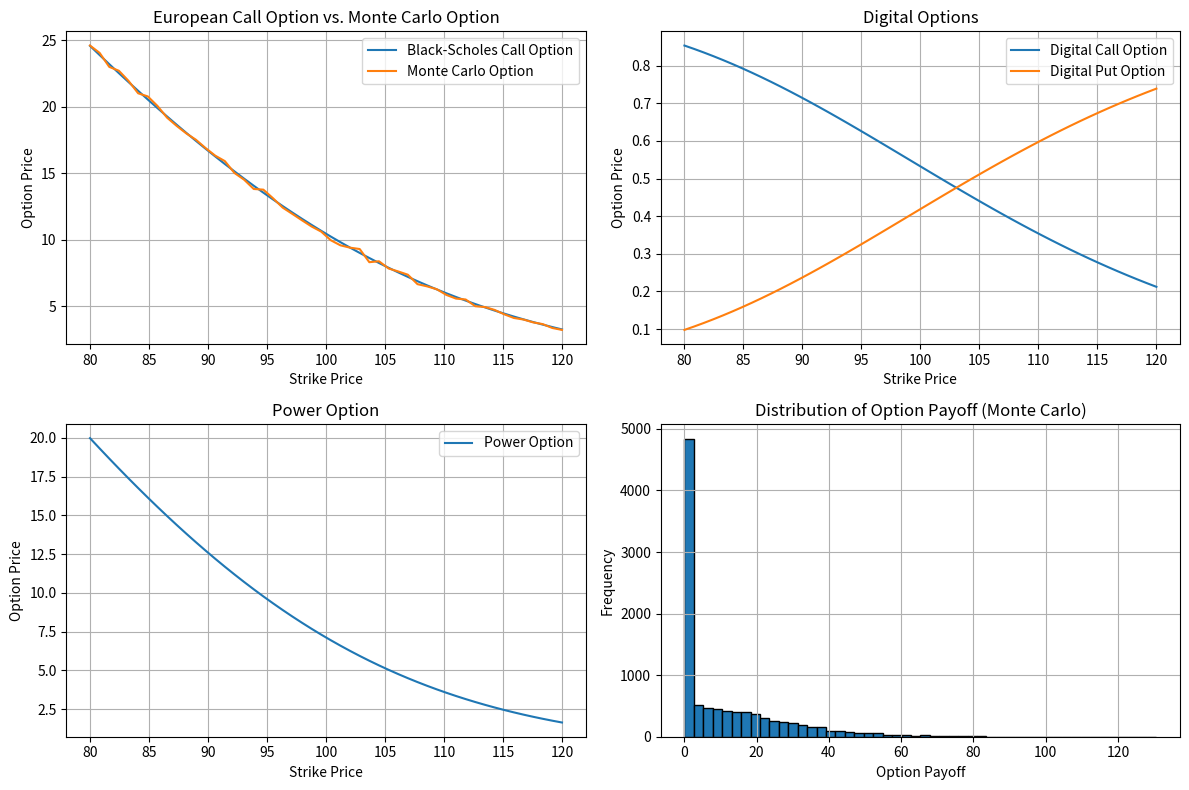

The matplotlib source for this figure:
import numpy as np
import matplotlib.pyplot as plt
from scipy.stats import norm

def black_scholes_call(S, X, T, r, sigma):
    d1 = (np.log(S / X) + (r + 0.5 * sigma**2) * T) / (sigma * np.sqrt(T))
    d2 = d1 - sigma * np.sqrt(T)
    return S * norm.cdf(d1) - X * np.exp(-r * T) * norm.cdf(d2)

def digital_option(S, X, T, r, sigma, option_type):
    d1 = (np.log(S / X) + (r + 0.5 * sigma**2) * T) / (sigma * np.sqrt(T))
    d2 = d1 - sigma * np.sqrt(T)
    if option_type == "call":
        return np.exp(-r * T) * norm.cdf(d2)
    elif option_type == "put":
        return np.exp(-r * T) * norm.cdf(-d2)
    else:
        raise ValueError("Invalid option type. Choose 'call' or 'put'.")

def power_option(S, X, T, r, sigma, beta):
    d1 = (np.log(S / X) + (r + (beta - 0.5) * sigma**2) * T) / (sigma * np.sqrt(T))
    d2 = d1 - sigma * np.sqrt(T)
    return np.exp(-r * T) * (S * norm.cdf(d1) - X * norm.cdf(d2))

def monte_carlo_option(S, X, T, r, sigma, num_simulations=10000):
    z = np.random.normal(size=num_simulations)
    S_T = S * np.exp((r - 0.5 * sigma**2) * T + sigma * np.sqrt(T) * z)
    payoff = np.maximum(S_T - X, 0)
    return np.exp(-r * T) * np.mean(payoff), payoff

# Parameters
S = 100     # Current price of the underlying asset
X = 100     # Strike price
T = 1       # Time to expiration (in years)
r = 0.05    # Risk-free interest rate
sigma = 0.2 # Volatility
beta = 1.5  # Power parameter
num_simulations = 10000

# Calculate option prices
european_call_price = black_scholes_call(S, X, T, r, sigma)
digital_call_price = digital_option(S, X, T, r, sigma, "call")
power_option_price = power_option(S, X, T, r, sigma, beta)
monte_carlo_price, monte_carlo_payoff = monte_carlo_option(S, X, T, r, sigma, num_simulations)

# Output results
print("European Call Option Price:", european_call_price)
print("Digital Call Option Price:", digital_call_price)
print("Power Option Price:", power_option_price)
print("Monte Carlo Option Price:", monte_carlo_price)

# Plotting
strike_prices = np.linspace(80, 120, 50)
black_scholes_prices = black_scholes_call(S, strike_prices, T, r, sigma)
monte_carlo_prices = [monte_carlo_option(S, X, T, r, sigma, num_simulations)[0] for X in strike_prices]
digital_call_prices = [digital_option(S, X, T, r, sigma, "call") for X in strike_prices]
digital_put_prices = [digital_option(S, X, T, r, sigma, "put") for X in strike_prices]
power_option_prices = power_option(S, strike_prices, T, r, sigma, beta)

plt.figure(figsize=(12, 8))

plt.subplot(2, 2, 1)
plt.plot(strike_prices, black_scholes_prices, label='Black-Scholes Call Option')
plt.plot(strike_prices, monte_carlo_prices, label='Monte Carlo Option')
plt.xlabel('Strike Price')
plt.ylabel('Option Price')
plt.title('European Call Option vs. Monte Carlo Option')
plt.legend()
plt.grid(True)

plt.subplot(2, 2, 2)
plt.plot(strike_prices, digital_call_prices, label='Digital Call Option')
plt.plot(strike_prices, digital_put_prices, label='Digital Put Option')
plt.xlabel('Strike Price')
plt.ylabel('Option Price')
plt.title('Digital Options')
plt.legend()
plt.grid(True)

plt.subplot(2, 2, 3)
plt.plot(strike_prices, power_option_prices, label='Power Option')
plt.xlabel('Strike Price')
plt.ylabel('Option Price')
plt.title('Power Option')
plt.legend()
plt.grid(True)

plt.subplot(2, 2, 4)
plt.hist(monte_carlo_payoff, bins=50, edgecolor='black')
plt.xlabel('Option Payoff')
plt.ylabel('Frequency')
plt.title('Distribution of Option Payoff (Monte Carlo)')
plt.grid(True)

plt.tight_layout()
plt.show()
